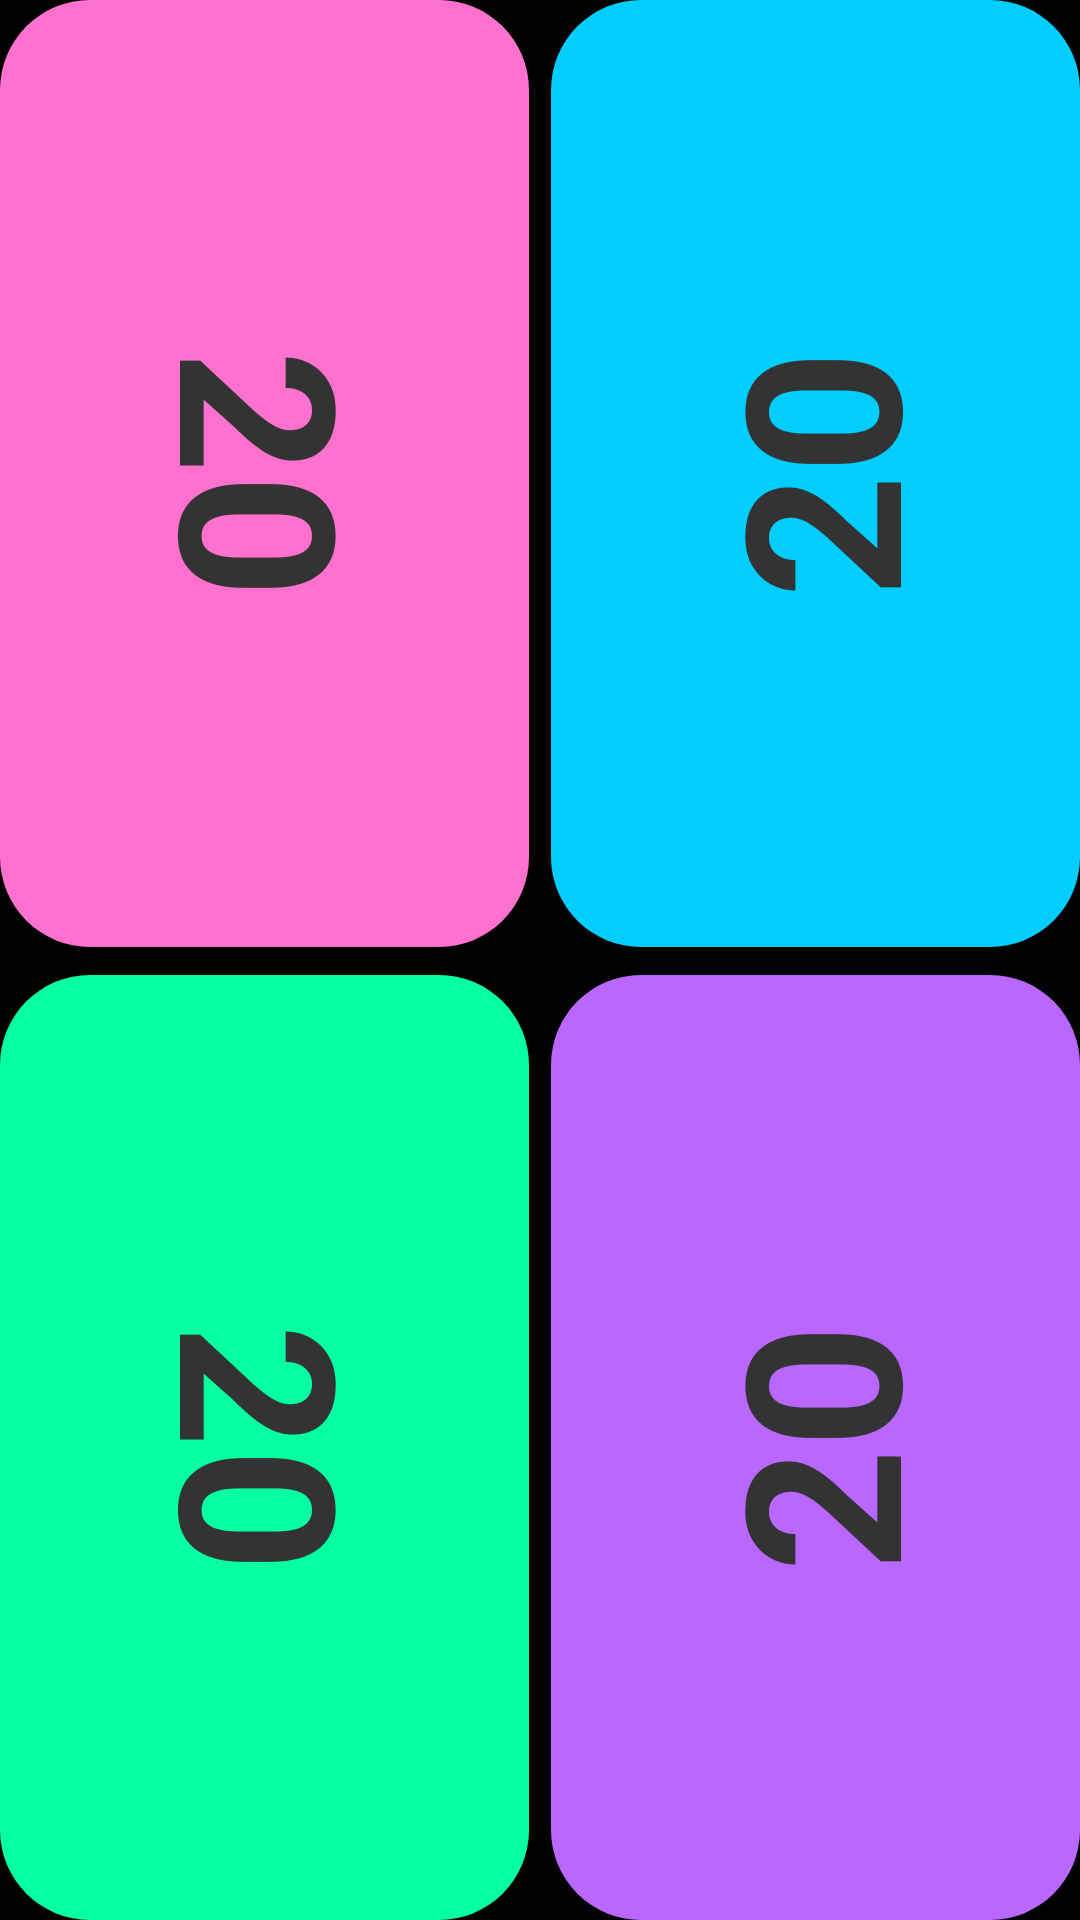

This screen was rendered from an Android layout file. Write that file and the resources it references.
<!-- AndroidManifest.xml: application theme AppTheme -->
<!-- res/layout/activity_four_player1.xml -->
<?xml version="1.0" encoding="utf-8"?>
<android.support.constraint.ConstraintLayout xmlns:android="http://schemas.android.com/apk/res/android"
    xmlns:app="http://schemas.android.com/apk/res-auto"
    xmlns:tools="http://schemas.android.com/tools"
    android:layout_width="match_parent"
    android:layout_height="match_parent"
    android:background="@color/black"
    tools:context=".GameActivity">

    <android.support.constraint.Guideline
        android:id="@+id/hG2"
        android:layout_width="wrap_content"
        android:layout_height="wrap_content"
        android:orientation="horizontal"
        app:layout_constraintGuide_percent="0.493" />

    <android.support.constraint.Guideline
        android:id="@+id/hG1"
        android:layout_width="wrap_content"
        android:layout_height="wrap_content"
        android:orientation="horizontal"
        app:layout_constraintGuide_percent="0.508" />

    <android.support.constraint.Guideline
        android:id="@+id/vLeftG"
        android:layout_width="wrap_content"
        android:layout_height="wrap_content"
        android:orientation="vertical"
        app:layout_constraintGuide_percent="0.49" />

    <android.support.constraint.Guideline
        android:id="@+id/vRightG"
        android:layout_width="wrap_content"
        android:layout_height="wrap_content"
        android:orientation="vertical"
        app:layout_constraintGuide_percent="0.51" />

    <LinearLayout
        android:id="@+id/p1Container"
        android:layout_width="0dp"
        android:layout_height="0dp"
        android:orientation="horizontal"
        android:weightSum="2"
        android:background="@drawable/container1_bg"
        app:layout_constraintBottom_toTopOf="@id/hG2"
        app:layout_constraintEnd_toEndOf="@id/vLeftG"
        app:layout_constraintStart_toStartOf="parent"
        app:layout_constraintTop_toTopOf="parent">

        <Button
            android:id="@+id/p1DownBtn"
            style="?android:attr/buttonBarButtonStyle"
            android:layout_width="0dp"
            android:layout_height="match_parent"
            android:layout_weight="1"
            android:background="?attr/selectableItemBackground"
            app:layout_constraintBottom_toBottomOf="parent"
            app:layout_constraintStart_toStartOf="parent" />

        <Button
            android:id="@+id/p1UpBtn"
            style="?android:attr/buttonBarButtonStyle"
            android:layout_width="0dp"
            android:layout_height="match_parent"
            android:layout_weight="1"
            android:background="?attr/selectableItemBackground"
            android:textAlignment="viewEnd"
            android:textAllCaps="false"
            app:layout_constraintBottom_toBottomOf="parent"
            app:layout_constraintEnd_toEndOf="parent" />

    </LinearLayout>

    <LinearLayout
        android:id="@+id/p2Container"
        android:layout_width="0dp"
        android:layout_height="0dp"
        android:orientation="horizontal"
        android:weightSum="2"
        android:background="@drawable/container2_bg"
        app:layout_constraintBottom_toTopOf="@id/hG2"
        app:layout_constraintEnd_toEndOf="parent"
        app:layout_constraintStart_toStartOf="@id/vRightG"
        app:layout_constraintTop_toTopOf="parent">

        <Button
            android:id="@+id/p2UpBtn"
            style="?android:attr/buttonBarButtonStyle"
            android:layout_width="0dp"
            android:layout_height="match_parent"
            android:layout_weight="1"
            android:background="?attr/selectableItemBackground"
            app:layout_constraintBottom_toBottomOf="parent"
            app:layout_constraintStart_toStartOf="parent" />

        <Button
            android:id="@+id/p2DownBtn"
            style="?android:attr/buttonBarButtonStyle"
            android:layout_width="0dp"
            android:layout_height="match_parent"
            android:layout_weight="1"
            android:background="?attr/selectableItemBackground"
            android:rotation="180"
            app:layout_constraintBottom_toBottomOf="parent"
            app:layout_constraintStart_toStartOf="parent" />
    </LinearLayout>

    <LinearLayout
        android:id="@+id/p3Container"
        android:layout_width="0dp"
        android:layout_height="0dp"
        android:orientation="horizontal"
        android:weightSum="2"
        android:background="@drawable/container3_bg"
        app:layout_constraintBottom_toBottomOf="parent"
        app:layout_constraintEnd_toEndOf="@id/vLeftG"
        app:layout_constraintStart_toStartOf="parent"
        app:layout_constraintTop_toBottomOf="@id/hG1">

        <Button
            android:id="@+id/p3DownBtn"
            style="?android:attr/buttonBarButtonStyle"
            android:layout_width="0dp"
            android:layout_height="match_parent"
            android:layout_weight="1"
            android:background="?attr/selectableItemBackground"
            app:layout_constraintBottom_toBottomOf="parent"
            app:layout_constraintStart_toStartOf="parent" />

        <Button
            android:id="@+id/p3UpBtn"
            style="?android:attr/buttonBarButtonStyle"
            android:layout_width="0dp"
            android:layout_height="match_parent"
            android:layout_weight="1"
            android:background="?attr/selectableItemBackground"
            app:layout_constraintBottom_toBottomOf="parent"
            app:layout_constraintStart_toStartOf="parent" />
    </LinearLayout>

    <LinearLayout
        android:id="@+id/p4Container"
        android:layout_width="0dp"
        android:layout_height="0dp"
        android:orientation="horizontal"
        android:weightSum="2"
        android:background="@drawable/container4_bg"
        app:layout_constraintBottom_toBottomOf="parent"
        app:layout_constraintEnd_toEndOf="parent"
        app:layout_constraintStart_toStartOf="@id/vRightG"
        app:layout_constraintTop_toBottomOf="@id/hG1">

        <Button
            android:id="@+id/p4UpBtn"
            style="?android:attr/buttonBarButtonStyle"
            android:layout_width="0dp"
            android:layout_height="match_parent"
            android:layout_weight="1"
            android:background="?attr/selectableItemBackground"
            app:layout_constraintBottom_toBottomOf="parent"
            app:layout_constraintStart_toStartOf="parent" />

        <Button
            android:id="@+id/p4DownBtn"
            style="?android:attr/buttonBarButtonStyle"
            android:layout_width="0dp"
            android:layout_height="match_parent"
            android:layout_weight="1"
            android:background="?attr/selectableItemBackground"
            app:layout_constraintBottom_toBottomOf="parent"
            app:layout_constraintStart_toStartOf="parent" />
    </LinearLayout>

    <TextView
        android:id="@+id/p1Score"
        android:layout_width="wrap_content"
        android:layout_height="wrap_content"
        android:rotation="90"
        android:text="@string/p1Score"
        android:textAlignment="center"
        android:textColor="#333333"
        android:textSize="72sp"
        android:textStyle="bold"
        app:layout_constraintBottom_toBottomOf="@id/p1Container"
        app:layout_constraintEnd_toEndOf="@id/p1Container"
        app:layout_constraintStart_toStartOf="@id/p1Container"
        app:layout_constraintTop_toTopOf="@id/p1Container" />

    <TextView
        android:id="@+id/p2Score"
        android:layout_width="wrap_content"
        android:layout_height="wrap_content"
        android:rotation="-90"
        android:text="@string/p2Score"
        android:textAlignment="center"
        android:textColor="#333333"
        android:textSize="72sp"
        android:textStyle="bold"
        app:layout_constraintBottom_toBottomOf="@id/p2Container"
        app:layout_constraintEnd_toEndOf="@id/p2Container"
        app:layout_constraintStart_toStartOf="@id/p2Container"
        app:layout_constraintTop_toTopOf="@id/p2Container" />

    <TextView
        android:id="@+id/p3Score"
        android:layout_width="wrap_content"
        android:layout_height="wrap_content"
        android:rotation="90"
        android:text="@string/p3Score"
        android:textAlignment="center"
        android:textColor="#333333"
        android:textSize="72sp"
        android:textStyle="bold"
        app:layout_constraintBottom_toBottomOf="@id/p3Container"
        app:layout_constraintEnd_toEndOf="@id/p3Container"
        app:layout_constraintStart_toStartOf="@id/p3Container"
        app:layout_constraintTop_toTopOf="@id/p3Container" />

    <TextView
        android:id="@+id/p4Score"
        android:layout_width="wrap_content"
        android:layout_height="wrap_content"
        android:rotation="-90"
        android:text="@string/p4Score"
        android:textAlignment="center"
        android:textColor="#333333"
        android:textSize="72sp"
        android:textStyle="bold"
        app:layout_constraintBottom_toBottomOf="@id/p4Container"
        app:layout_constraintEnd_toEndOf="@id/p4Container"
        app:layout_constraintStart_toStartOf="@id/p4Container"
        app:layout_constraintTop_toTopOf="@id/p4Container" />

    <ImageView
        android:id="@+id/playerOptBg"
        android:layout_width="90dp"
        android:layout_height="90dp"
        android:contentDescription="@string/player_opt_btn_bg_desc"
        app:layout_constraintBottom_toBottomOf="@id/oBottomG"
        app:layout_constraintEnd_toEndOf="parent"
        app:layout_constraintStart_toStartOf="parent"
        app:layout_constraintTop_toTopOf="@id/oTopG"
        app:srcCompat="@drawable/ic_lens_black_24dp" />

    <ImageButton
        android:id="@+id/playerOptBtn"
        android:layout_width="0dp"
        android:layout_height="0dp"
        android:layout_marginStart="12dp"
        android:layout_marginTop="12dp"
        android:layout_marginEnd="12dp"
        android:layout_marginBottom="12dp"
        android:adjustViewBounds="true"
        android:scaleType="fitStart"
        android:background="#0000"
        app:layout_constraintBottom_toBottomOf="@id/playerOptBg"
        app:layout_constraintEnd_toEndOf="@id/playerOptBg"
        app:layout_constraintStart_toStartOf="@id/playerOptBg"
        app:layout_constraintTop_toTopOf="@id/playerOptBg"
        app:srcCompat="@drawable/ic_gps_fixed_black_24dp"
        android:contentDescription="@string/options_button_desc" />

    <android.support.constraint.Guideline
        android:id="@+id/oTopG"
        android:layout_width="wrap_content"
        android:layout_height="wrap_content"
        android:orientation="horizontal"
        app:layout_constraintGuide_percent="0.43" />

    <android.support.constraint.Guideline
        android:id="@+id/oBottomG"
        android:layout_width="wrap_content"
        android:layout_height="wrap_content"
        android:orientation="horizontal"
        app:layout_constraintGuide_percent="0.57" />


</android.support.constraint.ConstraintLayout>
<!-- resources referenced by this layout -->
<resources>
  <color name="black">#000000</color>
  <!-- drawable container1_bg (drawable) -->
  <?xml version="1.0" encoding="utf-8"?>
      <shape xmlns:android="http://schemas.android.com/apk/res/android" android:shape="rectangle">
          <corners
              android:radius="30dp" />
          <solid android:color="@color/pink"></solid>
      </shape>
  <!-- drawable container2_bg (drawable) -->
  <?xml version="1.0" encoding="utf-8"?>
      <shape xmlns:android="http://schemas.android.com/apk/res/android" android:shape="rectangle">
          <corners
              android:radius="30dp" />
          <solid android:color="@color/blue"></solid>
      </shape>
  <!-- drawable container3_bg (drawable) -->
  <?xml version="1.0" encoding="utf-8"?>
      <shape xmlns:android="http://schemas.android.com/apk/res/android" android:shape="rectangle">
          <corners
              android:radius="30dp" />
          <solid android:color="@color/green"></solid>
      </shape>
  <!-- drawable container4_bg (drawable) -->
  <?xml version="1.0" encoding="utf-8"?>
      <shape xmlns:android="http://schemas.android.com/apk/res/android" android:shape="rectangle">
          <corners
              android:radius="30dp" />
          <solid android:color="@color/purple"></solid>
      </shape>
  <string name="options_button_desc">Options Button</string>
  <string name="p1Score">20</string>
  <string name="p2Score">20</string>
  <string name="p3Score">20</string>
  <string name="p4Score">20</string>
  <string name="player_opt_btn_bg_desc">Background for player options button</string>
  <style name="AppTheme" parent="Theme.AppCompat.Light.DarkActionBar">
          
          <item name="colorPrimary">@color/colorPrimary</item>
          <item name="colorPrimaryDark">@color/colorPrimaryDark</item>
          <item name="colorAccent">@color/colorAccent</item>
      </style>
  <color name="pink">#ff71ce</color>
  <color name="blue">#01cdfe</color>
  <color name="green">#05ffa1</color>
  <color name="purple">#b967ff</color>
  <color name="colorPrimary">#b967ff</color>
  <color name="colorPrimaryDark">#00574B</color>
  <color name="colorAccent">#D81B60</color>
</resources>
